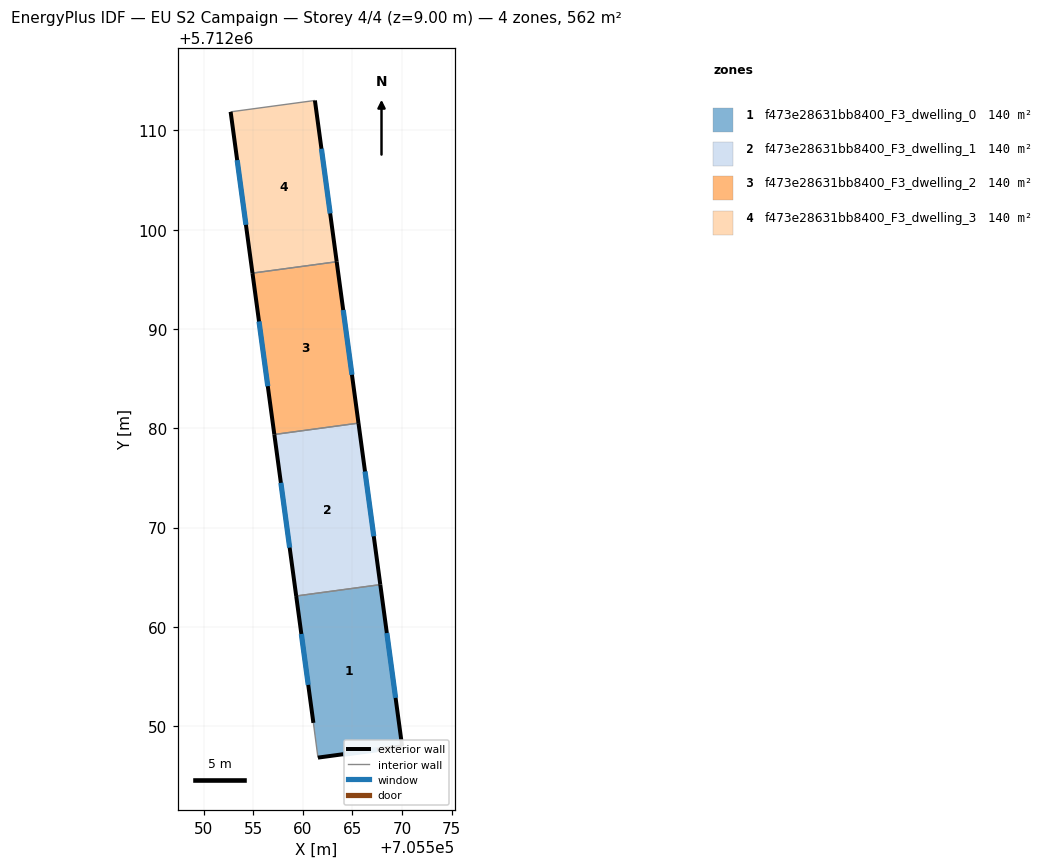
=== STOREY PLAN SPEC (per zone: floor XY polygon, exterior-wall plan segments, windows/doors) ===
zone 1: f473e28631bb8400_F3_dwelling_0  (140.4 m²)
  floor: (705570.00, 5712047.96) (705567.80, 5712064.25) (705559.33, 5712063.10) (705561.06, 5712050.32) (705561.52, 5712046.82)
  exterior wall: (705570.00, 5712047.96) – (705561.52, 5712046.82)  [8.6 m]
    window: (705567.46, 5712047.62) – (705564.06, 5712047.16)  [4.1 m²]
  exterior wall: (705561.06, 5712050.32) – (705559.33, 5712063.10)  [12.9 m]
    window: (705560.54, 5712054.15) – (705559.85, 5712059.27)  [6.2 m²]
  exterior wall: (705567.80, 5712064.25) – (705570.00, 5712047.96)  [16.4 m]
    window: (705568.46, 5712059.37) – (705569.34, 5712052.84)  [7.9 m²]
  interior walls: 2
zone 2: f473e28631bb8400_F3_dwelling_1  (140.4 m²)
  floor: (705567.80, 5712064.25) (705565.60, 5712080.52) (705557.12, 5712079.37) (705559.33, 5712063.10)
  exterior wall: (705559.33, 5712063.10) – (705557.12, 5712079.37)  [16.4 m]
    window: (705558.67, 5712067.97) – (705557.78, 5712074.50)  [7.9 m²]
  exterior wall: (705565.60, 5712080.52) – (705567.80, 5712064.25)  [16.4 m]
    window: (705566.26, 5712075.65) – (705567.14, 5712069.12)  [7.9 m²]
  interior walls: 2
zone 3: f473e28631bb8400_F3_dwelling_2  (140.4 m²)
  floor: (705565.60, 5712080.52) (705563.41, 5712096.78) (705554.92, 5712095.63) (705557.12, 5712079.37)
  exterior wall: (705557.12, 5712079.37) – (705554.92, 5712095.63)  [16.4 m]
    window: (705556.47, 5712084.24) – (705555.58, 5712090.76)  [7.9 m²]
  exterior wall: (705563.41, 5712096.78) – (705565.60, 5712080.52)  [16.4 m]
    window: (705564.07, 5712091.91) – (705564.95, 5712085.39)  [7.9 m²]
  interior walls: 2
zone 4: f473e28631bb8400_F3_dwelling_3  (140.4 m²)
  floor: (705563.41, 5712096.78) (705561.21, 5712113.02) (705552.72, 5712111.88) (705554.92, 5712095.63)
  exterior wall: (705554.92, 5712095.63) – (705552.72, 5712111.88)  [16.4 m]
    window: (705554.26, 5712100.49) – (705553.38, 5712107.01)  [7.9 m²]
  exterior wall: (705561.21, 5712113.02) – (705563.41, 5712096.78)  [16.4 m]
    window: (705561.87, 5712108.16) – (705562.75, 5712101.64)  [7.9 m²]
  interior walls: 2

=== DERIVED (storey summary) ===
Building: EU S2 Campaign
Storey: 4 of 4  (floor level z = 9.00 m)
Storey gross floor area: 561.7 m²
Zones on this storey: 4
  - f473e28631bb8400_F3_dwelling_0: floor 140.4 m²; exterior wall 37.9 m (113.6 m²); 3 window(s) 18.3 m²; WWR 16.1%
  - f473e28631bb8400_F3_dwelling_1: floor 140.4 m²; exterior wall 32.8 m (98.5 m²); 2 window(s) 15.9 m²; WWR 16.1%
  - f473e28631bb8400_F3_dwelling_2: floor 140.4 m²; exterior wall 32.8 m (98.4 m²); 2 window(s) 15.9 m²; WWR 16.1%
  - f473e28631bb8400_F3_dwelling_3: floor 140.4 m²; exterior wall 32.8 m (98.4 m²); 2 window(s) 15.8 m²; WWR 16.1%
Zone adjacency (shared interzone walls):
  - f473e28631bb8400_F3_dwelling_0 ↔ f473e28631bb8400_F3_dwelling_1
  - f473e28631bb8400_F3_dwelling_1 ↔ f473e28631bb8400_F3_dwelling_2
  - f473e28631bb8400_F3_dwelling_2 ↔ f473e28631bb8400_F3_dwelling_3